Run: headless pygame with SDL's dummy video driver; simulated clock (each Clock.tick advances the game by its frame time, no real sleeping); random seed 0; keys injected as events and as key.get_pressed() state; mouse plan: one left click at the window centre at the start of phase 2, then a move to the lower-right quarter at the start of phase 3.
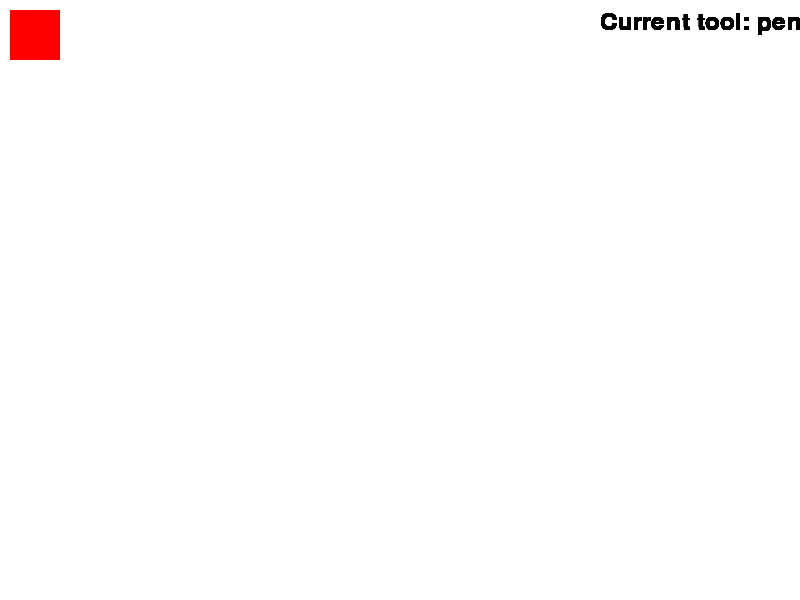
Frame 1 of 4 · flips 1–60 · no input
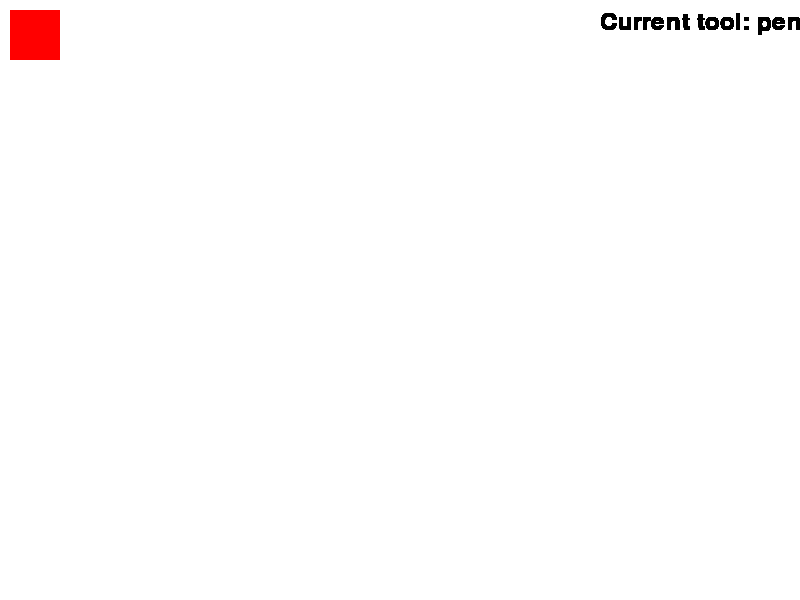
Frame 2 of 4 · flips 61–180 · clicked the window centre · tapped SPACE, RETURN · held RIGHT (→), D
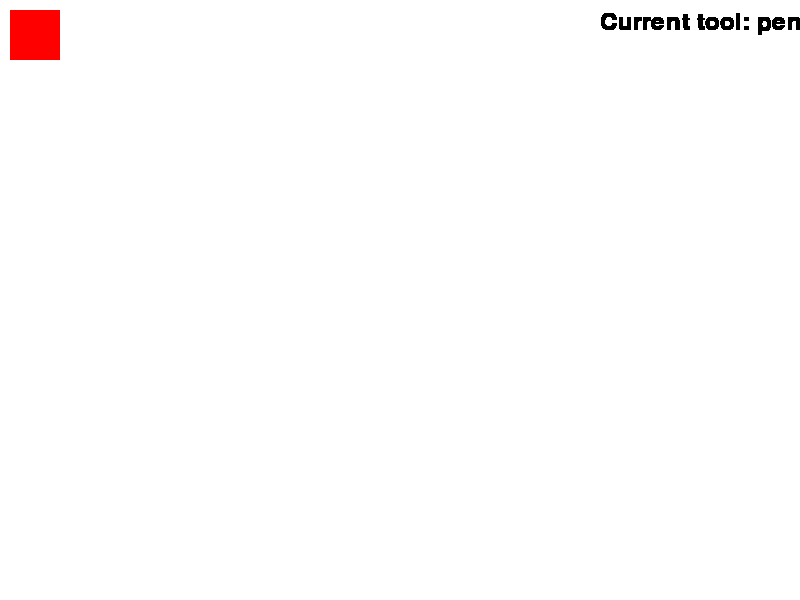
Frame 3 of 4 · flips 181–300 · moved the mouse to the lower-right quarter · held DOWN (↓), S
Frame 4 of 4 · flips 301–420 · held LEFT (←), A, UP (↑), W · screen unchanged from frame 3, image omitted

The pygame program that drew these frames:

import pygame
import sys

# Initialize Pygame
pygame.init()

# Set up display
WIDTH, HEIGHT = 800, 600
screen = pygame.display.set_mode((WIDTH, HEIGHT))
pygame.display.set_caption("Drawing App")

# Define colors
WHITE = (255, 255, 255)
BLACK = (0, 0, 0)
RED = (255, 0, 0)
GREEN = (0, 255, 0)
BLUE = (0, 0, 255)
YELLOW = (255, 255, 0)

# Set up drawing variables
color = BLACK
drawing = False
shape = "pen"  # Default shape (pen)
last_pos = None

# Set up the font for text
font = pygame.font.Font(None, 36)

# Create a button to change color (for simplicity, just a red button here)
color_button_rect = pygame.Rect(10, 10, 50, 50)

# Function to draw the selected shape
def draw_shape(screen, shape, color, start_pos, end_pos):
    if shape == "pen":
        pygame.draw.line(screen, color, start_pos, end_pos, 5)
    elif shape == "rectangle":
        pygame.draw.rect(screen, color, pygame.Rect(start_pos, (end_pos[0] - start_pos[0], end_pos[1] - start_pos[1])), 5)
    elif shape == "circle":
        radius = int(((end_pos[0] - start_pos[0]) ** 2 + (end_pos[1] - start_pos[1]) ** 2) ** 0.5)
        pygame.draw.circle(screen, color, start_pos, radius, 5)

# Main game loop
screen.fill(WHITE)
while True:
    for event in pygame.event.get():
        if event.type == pygame.QUIT:
            pygame.quit()
            sys.exit()

        # Mouse button events (for drawing and selecting color)
        if event.type == pygame.MOUSEBUTTONDOWN:
            if event.button == 1:  # Left mouse button
                drawing = True
                last_pos = event.pos
            elif event.button == 3:  # Right mouse button (to erase)
                shape = "eraser"
                drawing = True
                last_pos = event.pos

        if event.type == pygame.MOUSEBUTTONUP:
            if event.button == 1 or event.button == 3:
                drawing = False
                last_pos = None

        if event.type == pygame.MOUSEMOTION:
            if drawing:
                if shape == "eraser":
                    pygame.draw.rect(screen, WHITE, pygame.Rect(last_pos, (event.pos[0] - last_pos[0], event.pos[1] - last_pos[1])), 10)
                else:
                    draw_shape(screen, shape, color, last_pos, event.pos)
                last_pos = event.pos

        # Color button click (simple color selection)
        if event.type == pygame.MOUSEBUTTONDOWN and color_button_rect.collidepoint(event.pos):
            color = RED  # Change to red (can add more buttons for other colors)

    # Draw color selection button
    pygame.draw.rect(screen, RED, color_button_rect)

    # Draw text showing the current tool
    text = font.render(f"Current tool: {shape}", True, BLACK)
    screen.blit(text, (WIDTH - 200, 10))

    pygame.display.update()
